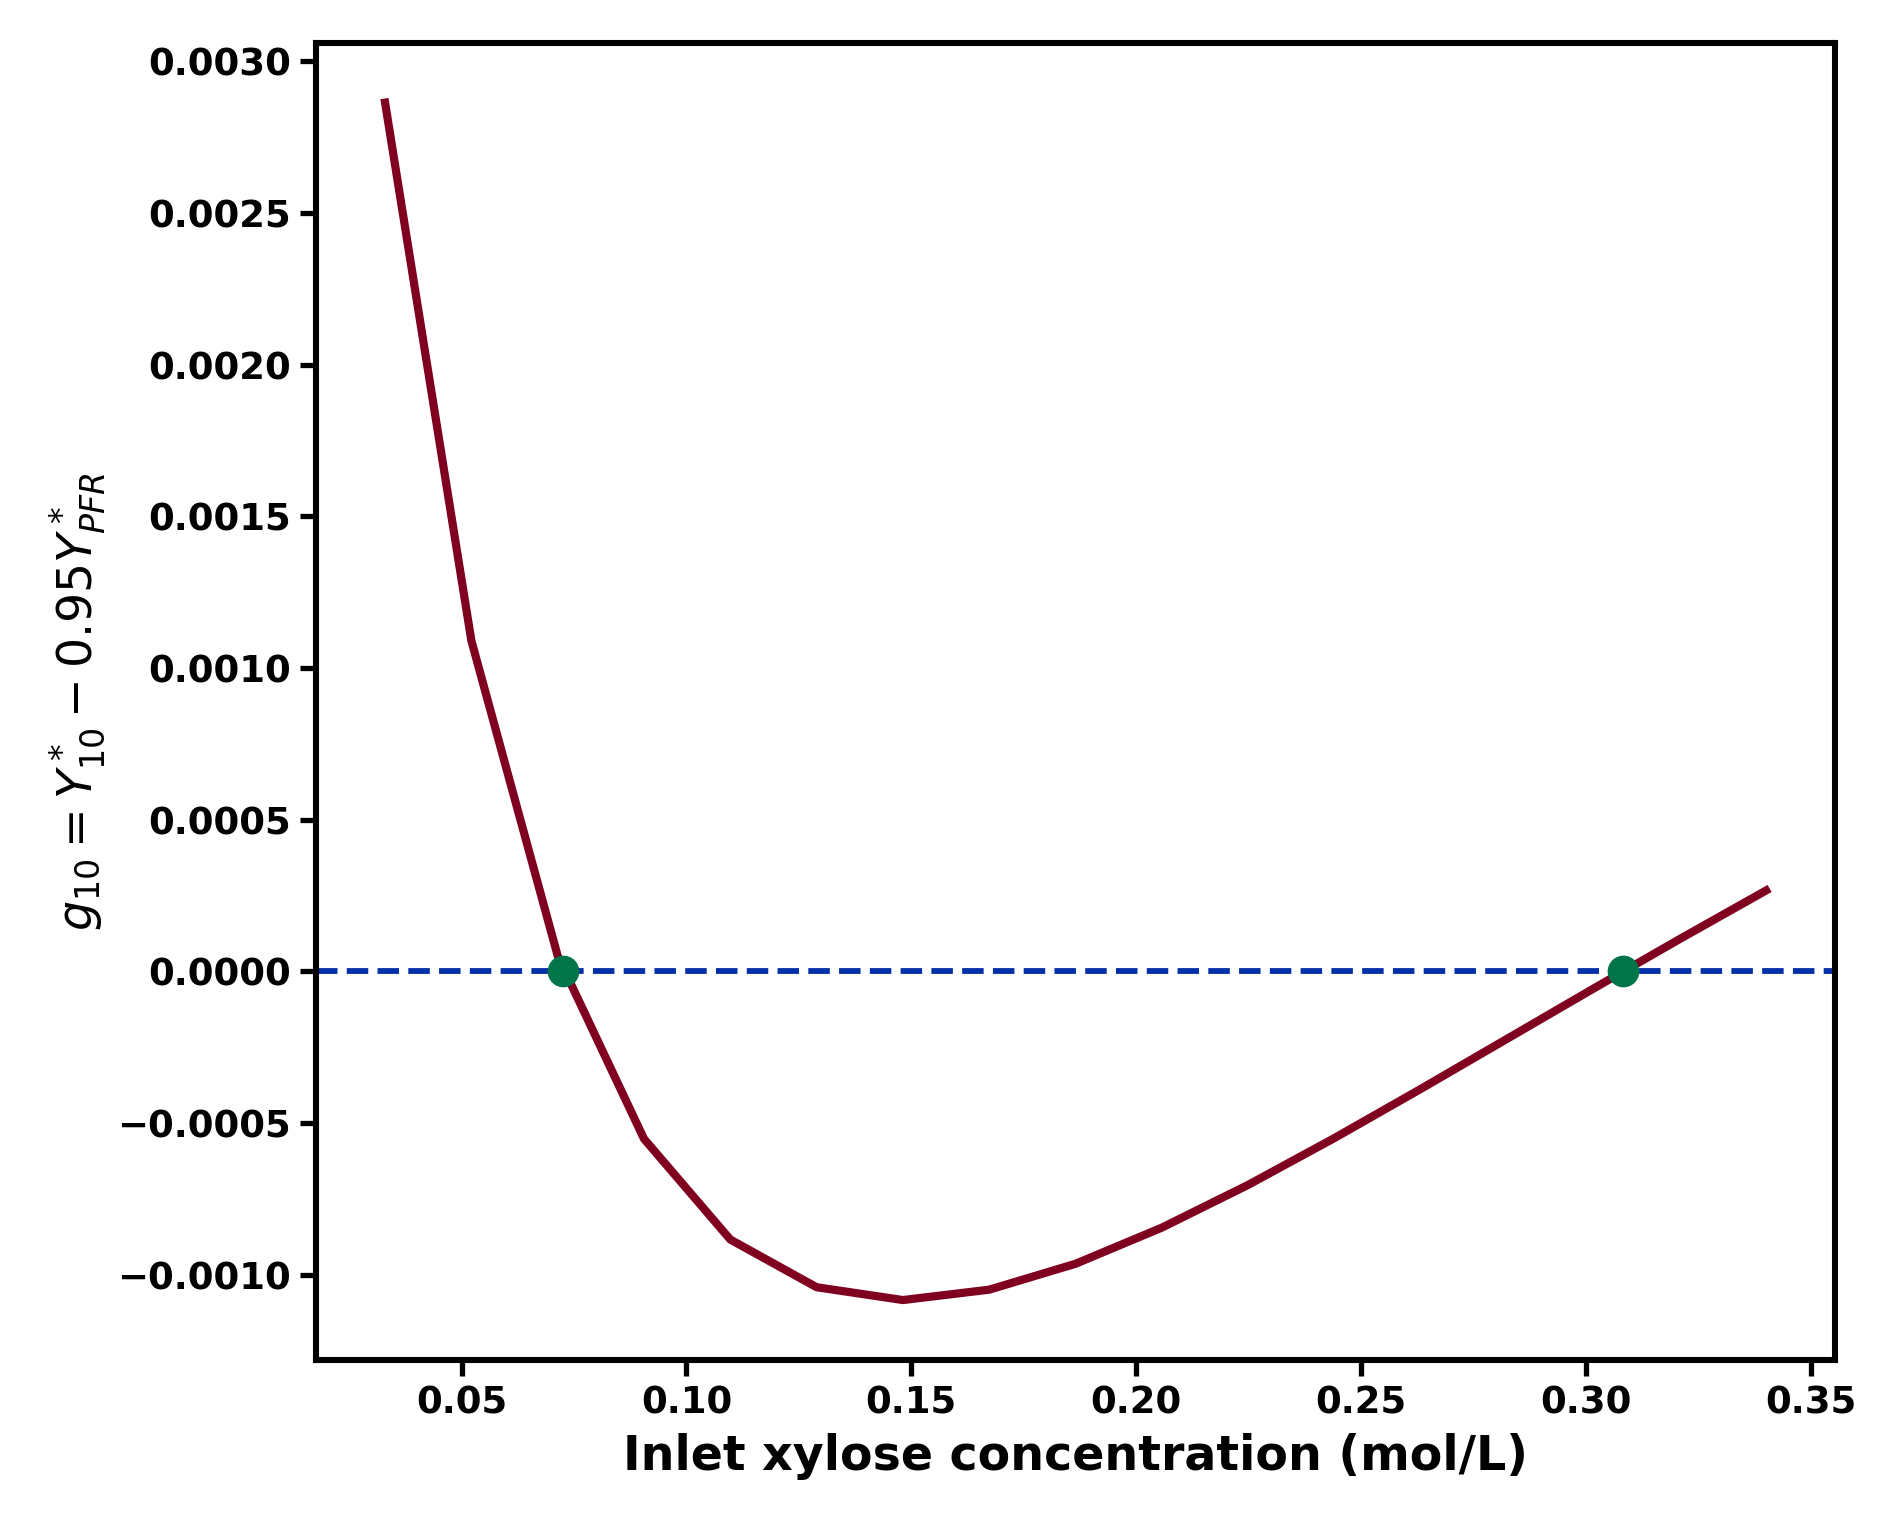

The data file committed next to this chart (first rows):
boundary, value, units
lower concentration, 0.07265, M
upper concentration, 0.3083, M
gamma multiplier, 0.9447, 1
